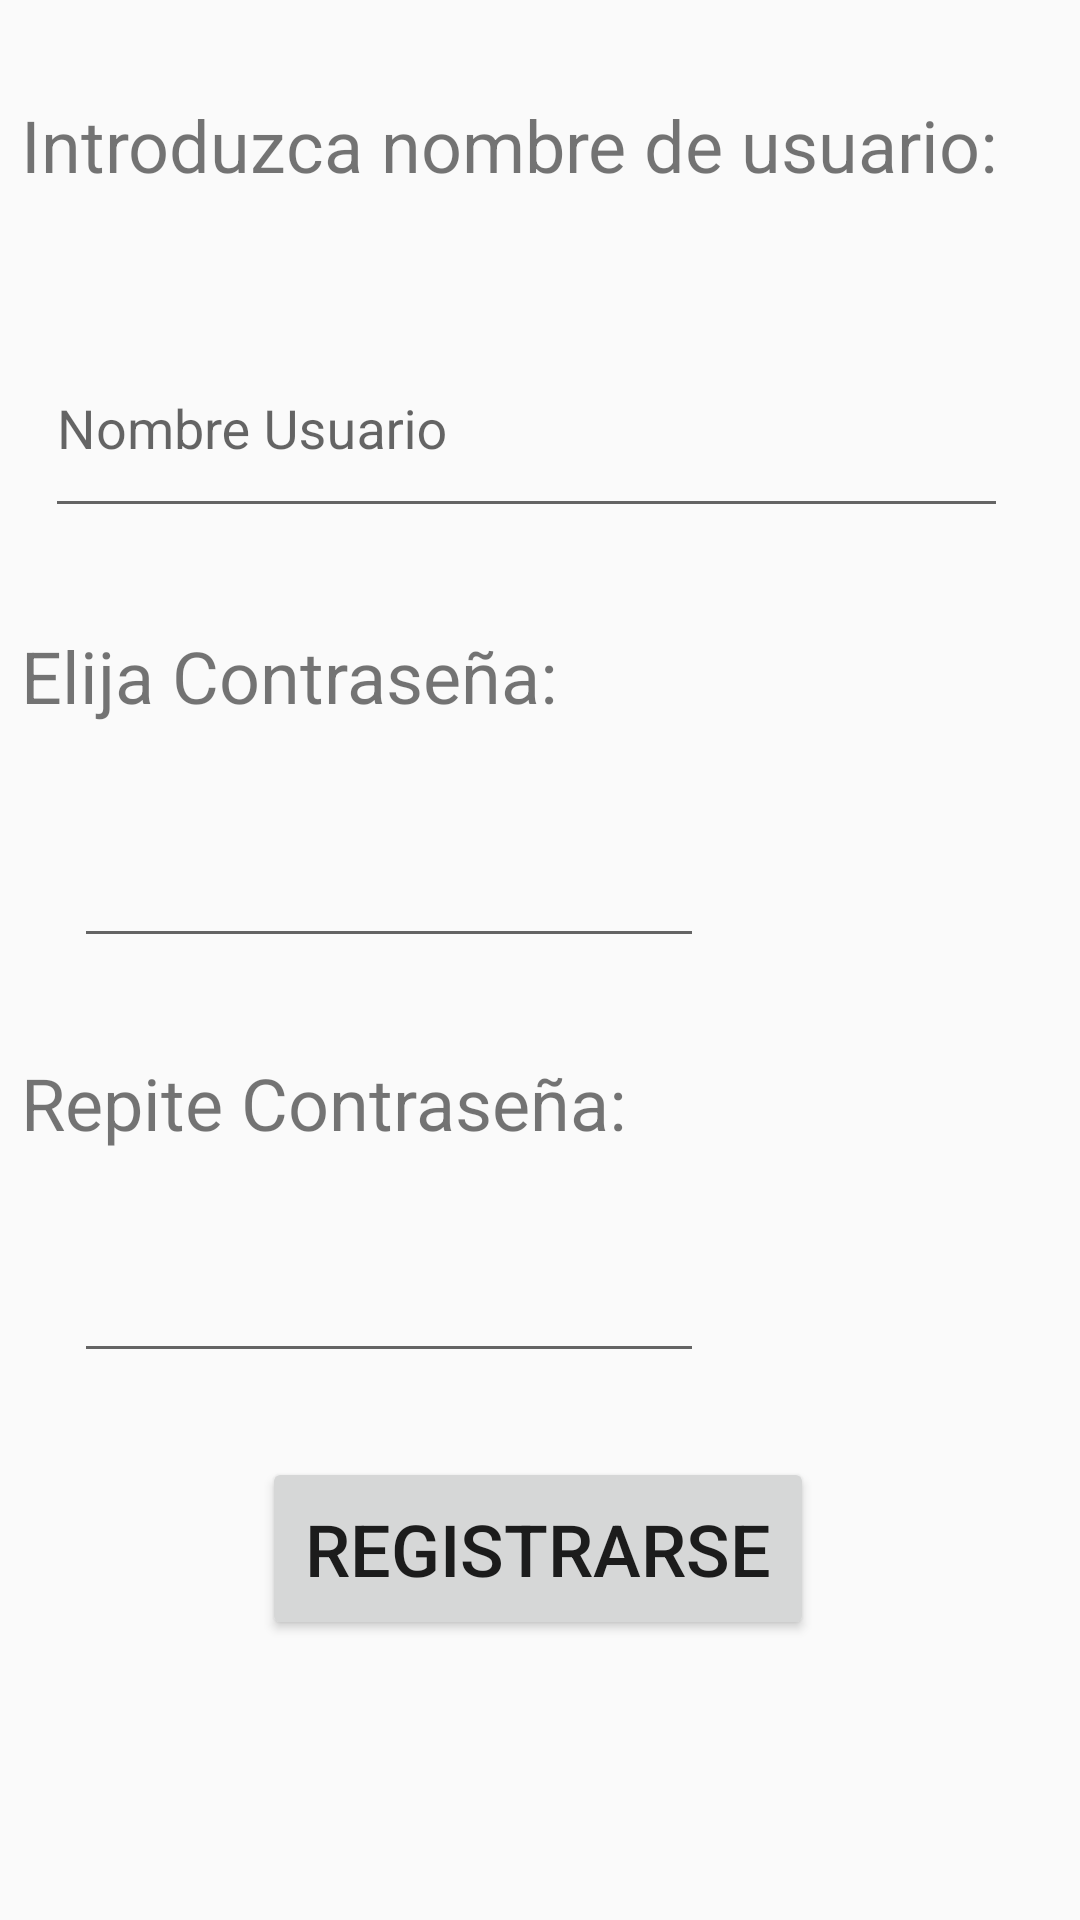

Layout XML and referenced resources for this Android screen:
<!-- AndroidManifest.xml: application theme AppTheme -->
<!-- res/layout/activity_registro.xml -->
<?xml version="1.0" encoding="utf-8"?>
<androidx.constraintlayout.widget.ConstraintLayout xmlns:android="http://schemas.android.com/apk/res/android"
    xmlns:app="http://schemas.android.com/apk/res-auto"
    xmlns:tools="http://schemas.android.com/tools"
    android:id="@+id/ConstraintLayout"
    android:layout_width="match_parent"
    android:layout_height="match_parent">

    <TextView
        android:id="@+id/textViewRContraseña"
        android:layout_width="346dp"
        android:layout_height="33dp"
        android:layout_marginTop="32dp"
        android:text="Repite Contraseña:"
        android:textSize="24sp"
        app:layout_constraintEnd_toEndOf="parent"
        app:layout_constraintHorizontal_bias="0.507"
        app:layout_constraintStart_toStartOf="parent"
        app:layout_constraintTop_toBottomOf="@+id/editTextPasswordE" />

    <EditText
        android:id="@+id/editTextPasswordR"
        android:layout_width="wrap_content"
        android:layout_height="wrap_content"
        android:layout_marginTop="32dp"
        android:ems="10"
        android:inputType="textPassword"
        app:layout_constraintEnd_toEndOf="parent"
        app:layout_constraintHorizontal_bias="0.164"
        app:layout_constraintStart_toStartOf="parent"
        app:layout_constraintTop_toBottomOf="@+id/textViewRContraseña" />

    <TextView
        android:id="@+id/textViewEContraseña"
        android:layout_width="346dp"
        android:layout_height="33dp"
        android:layout_marginTop="32dp"
        android:text="Elija Contraseña:"
        android:textSize="24sp"
        app:layout_constraintEnd_toEndOf="parent"
        app:layout_constraintHorizontal_bias="0.507"
        app:layout_constraintStart_toStartOf="parent"
        app:layout_constraintTop_toBottomOf="@+id/textInputLayout" />

    <TextView
        android:id="@+id/textViewENUsuario"
        android:layout_width="346dp"
        android:layout_height="33dp"
        android:layout_marginTop="32dp"
        android:text="Introduzca nombre de usuario:"
        android:textSize="24sp"
        app:layout_constraintEnd_toEndOf="parent"
        app:layout_constraintStart_toStartOf="parent"
        app:layout_constraintTop_toTopOf="parent" />

    <com.google.android.material.textfield.TextInputLayout
        android:id="@+id/textInputLayout"
        android:layout_width="317dp"
        android:layout_height="80dp"
        android:layout_marginTop="32dp"
        app:layout_constraintEnd_toEndOf="parent"
        app:layout_constraintHorizontal_bias="0.351"
        app:layout_constraintStart_toStartOf="parent"
        app:layout_constraintTop_toBottomOf="@+id/textViewENUsuario">

        <com.google.android.material.textfield.TextInputEditText
            android:layout_width="386dp"
            android:layout_height="68dp"
            android:hint="Nombre Usuario" />
    </com.google.android.material.textfield.TextInputLayout>

    <EditText
        android:id="@+id/editTextPasswordE"
        android:layout_width="wrap_content"
        android:layout_height="wrap_content"
        android:layout_marginTop="36dp"
        android:ems="10"
        android:inputType="textPassword"
        app:layout_constraintEnd_toEndOf="parent"
        app:layout_constraintHorizontal_bias="0.164"
        app:layout_constraintStart_toStartOf="parent"
        app:layout_constraintTop_toBottomOf="@+id/textViewEContraseña" />

    <Button
        android:id="@+id/buttonRegistrarse"
        android:layout_width="184dp"
        android:layout_height="61dp"
        android:layout_marginTop="28dp"
        android:onClick="accionRegistrarse"
        android:text="REGISTRARSE"
        android:textSize="24sp"
        app:layout_constraintEnd_toEndOf="parent"
        app:layout_constraintHorizontal_bias="0.497"
        app:layout_constraintStart_toStartOf="parent"
        app:layout_constraintTop_toBottomOf="@+id/editTextPasswordR" />
</androidx.constraintlayout.widget.ConstraintLayout>
<!-- resources referenced by this layout -->
<resources>
  <style name="AppTheme" parent="Theme.AppCompat.Light.DarkActionBar">
          
          <item name="colorPrimary">@color/colorPrimary</item>
          <item name="colorPrimaryDark">@color/colorPrimaryDark</item>
          <item name="colorAccent">@color/colorAccent</item>
      </style>
  <!-- not gathered from this repository: default colours our renderer supplied (Android Studio template values) -->
  <color name="colorPrimary">#FF6200EE</color>
  <color name="colorPrimaryDark">#FF3700B3</color>
  <color name="colorAccent">#FF03DAC5</color>
</resources>
